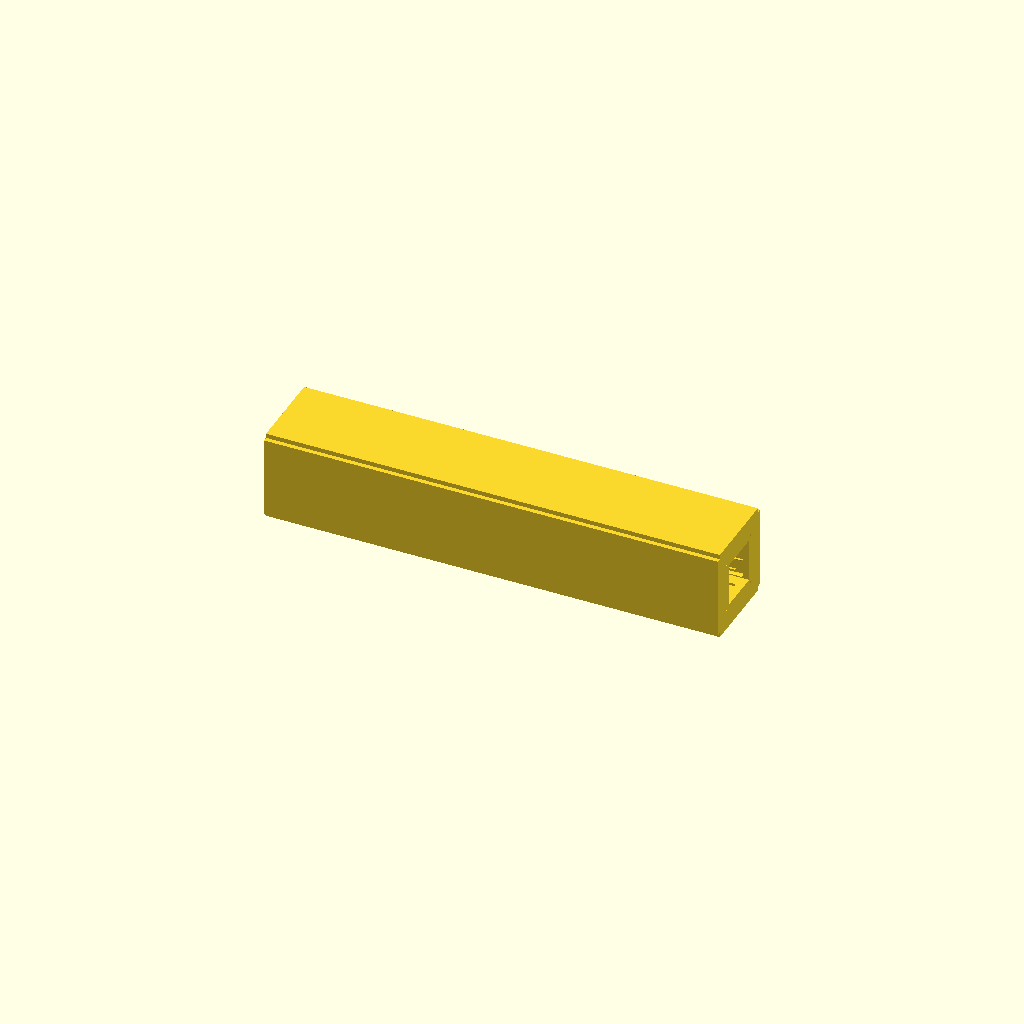
Cell 1 — every parameter at its default value.
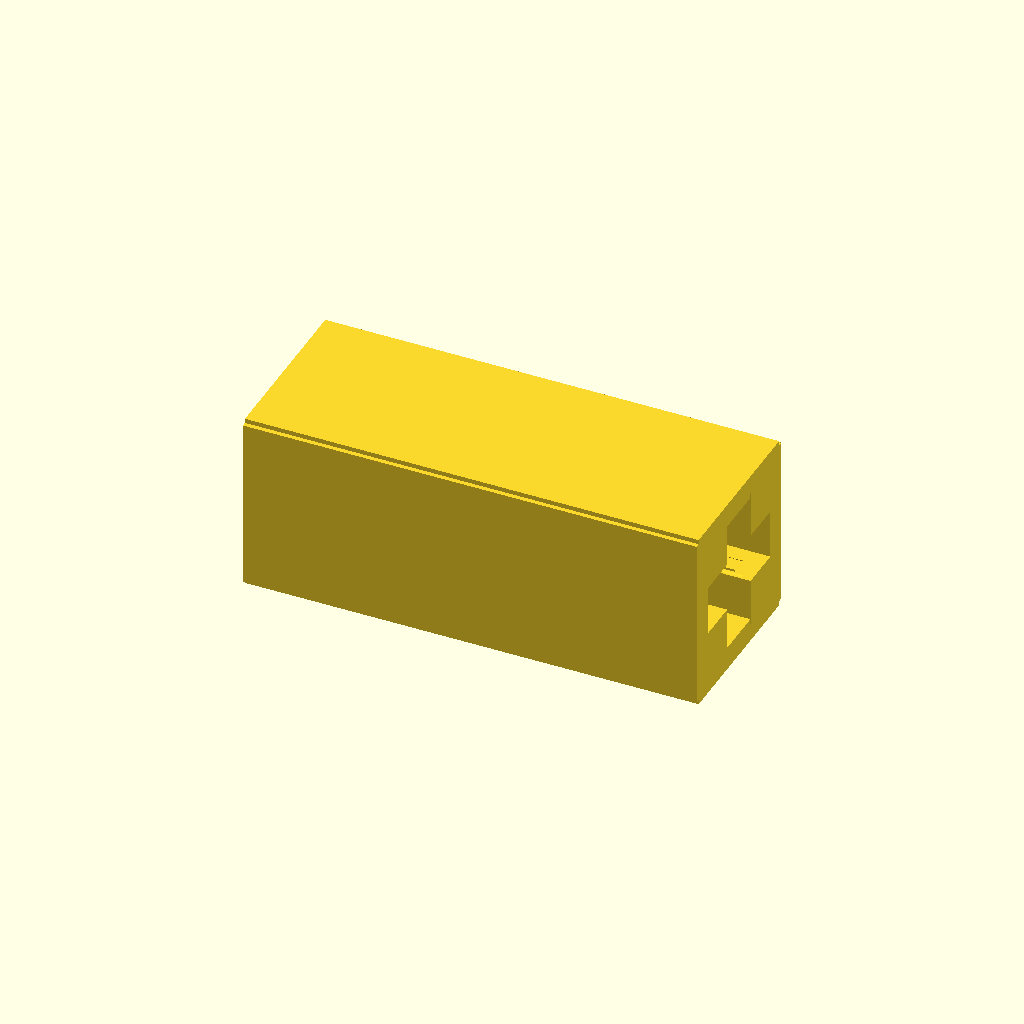
Cell 2: cross_section_mm = 40 (everything else at default).
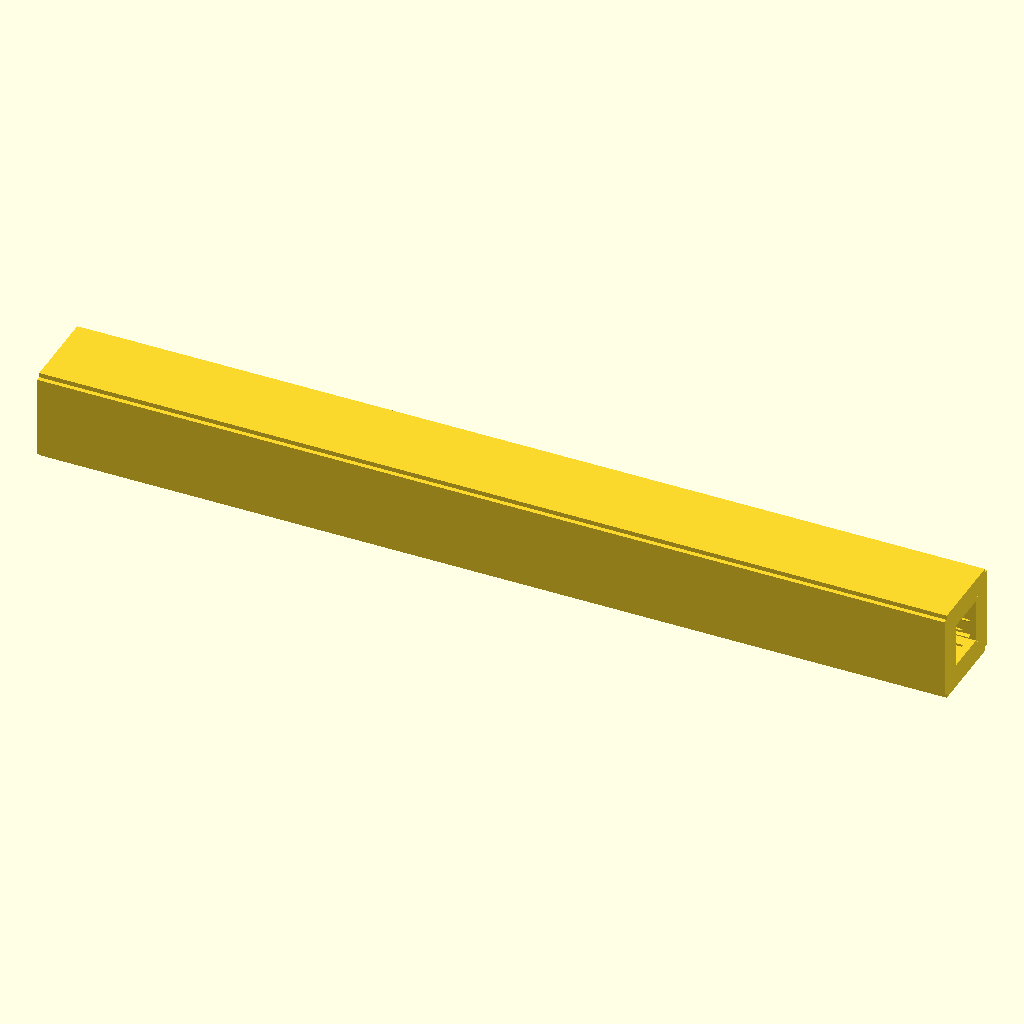
Cell 3: the same model with length_mm = 200.
One fixed orthographic camera (rotation 55°, 0°, 25°; colour scheme Cornfield) for every cell.
Source of the model, results/craft/scad/extrusion__E2020t.scad:
// 2020 aluminium extrusion profile (20mm x 20mm), 100mm long
// Fixed structural connectivity: ensure one connected solid (no split/floating bodies)

$fn = 96;

// Requested overall size
cross_section_mm = 20.0;
length_mm        = 100.0;

// Profile details (approximate 2020)
slot_opening_mm   = 6.0;   // mouth width at outer face
slot_depth_mm     = 6.0;   // depth from outer face inward
slot_cavity_mm    = 11.0;  // wider internal cavity width
center_bore_d_mm  = 5.0;   // center through-bore
web_thickness_mm  = 2.0;   // keeps part connected
corner_relief_mm  = 1.0;   // small corner relief

// Overlap to guarantee physical connection (1-2mm as required)
overlap_mm = 1.2;

// Small numeric epsilon for robust booleans
eps = 0.05;

module extrusion2020(len=length_mm) {
    w = cross_section_mm;
    h = cross_section_mm;

    half_w = w/2;
    half_h = h/2;

    mouth_w = slot_opening_mm;
    depth   = slot_depth_mm;
    cav_w   = slot_cavity_mm;

    // Clamp cavity width so it stays inside the profile
    cav_w_clamped = min(cav_w, w - 2*web_thickness_mm);

    // Cavity begins behind the mouth to suggest a "T" undercut
    cav_start = max(0, depth - web_thickness_mm);
    cav_len   = max(0, half_w - web_thickness_mm - cav_start);

    // Build as a 2D cross-section in XY, then extrude along Z,
    // then rotate so final length is along X.
    rotate([0, 90, 0])  // Z-length -> X-length
    linear_extrude(height=len, center=true, convexity=10)
    union() {
        // Main body with cuts
        difference() {
            // Outer square
            square([w, h], center=true);

            // Center bore (2D circle, extruded)
            circle(d=center_bore_d_mm);

            // Four T-slots (2D cuts)
            for (a = [0, 90, 180, 270]) {
                rotate(a) {
                    // Mouth: rectangle from outer face inward by 'depth'
                    translate([half_w - depth/2 + eps/2, 0])
                        square([depth + eps, mouth_w], center=true);

                    // Internal cavity: wider region behind the mouth
                    if (cav_len > 0) {
                        translate([half_w - (cav_start + cav_len/2) + eps/2, 0])
                            square([cav_len + eps, cav_w_clamped], center=true);
                    }
                }
            }

            // Corner reliefs (small squares removed at corners)
            for (sx = [-1, 1], sy = [-1, 1]) {
                translate([sx*(half_w - corner_relief_mm/2),
                           sy*(half_h - corner_relief_mm/2)])
                    square([corner_relief_mm, corner_relief_mm], center=true);
            }
        }

        // Connectivity bridges:
        // Add thin internal webs that slightly overlap into the slot cavities.
        // This prevents the profile from becoming two long parallel bodies with a gap.
        //
        // Place bridges at the center, spanning across the internal cavity region.
        // Width is small to preserve the look, but enough to guarantee a single solid.
        bridge_thick = web_thickness_mm; // ~2mm
        bridge_span  = cav_w_clamped - 2*eps; // stay inside cavity width

        // Along +X/-X directions (in 2D cross-section coordinates)
        // Position so it intersects the remaining material by overlap_mm.
        // The bridge extends from just inside the cavity toward the center.
        for (a = [0, 90, 180, 270]) {
            rotate(a) {
                // Bridge length: from near cavity start toward center, with overlap into solid
                // Ensure it reaches past the cavity start by overlap_mm.
                bridge_len = max(bridge_thick, cav_start + overlap_mm);

                // Center the bridge so its outer end sits inside the cavity region,
                // and its inner end overlaps the central material.
                // Outer face is at +half_w; cavity begins at (half_w - cav_start).
                // Put bridge centered at radius: (half_w - (cav_start/2)) so it spans inward.
                translate([half_w - (cav_start/2) - overlap_mm/2, 0])
                    square([bridge_len, bridge_span], center=true);
            }
        }
    }
}

extrusion2020(length_mm);
Parameter table extracted from the source (name, type, default, range or options):
cross_section_mm: number, default 20
length_mm: number, default 100
slot_opening_mm: number, default 6
slot_depth_mm: number, default 6
slot_cavity_mm: number, default 11
center_bore_d_mm: number, default 5
web_thickness_mm: number, default 2
corner_relief_mm: number, default 1
overlap_mm: number, default 1.2
eps: number, default 0.05
